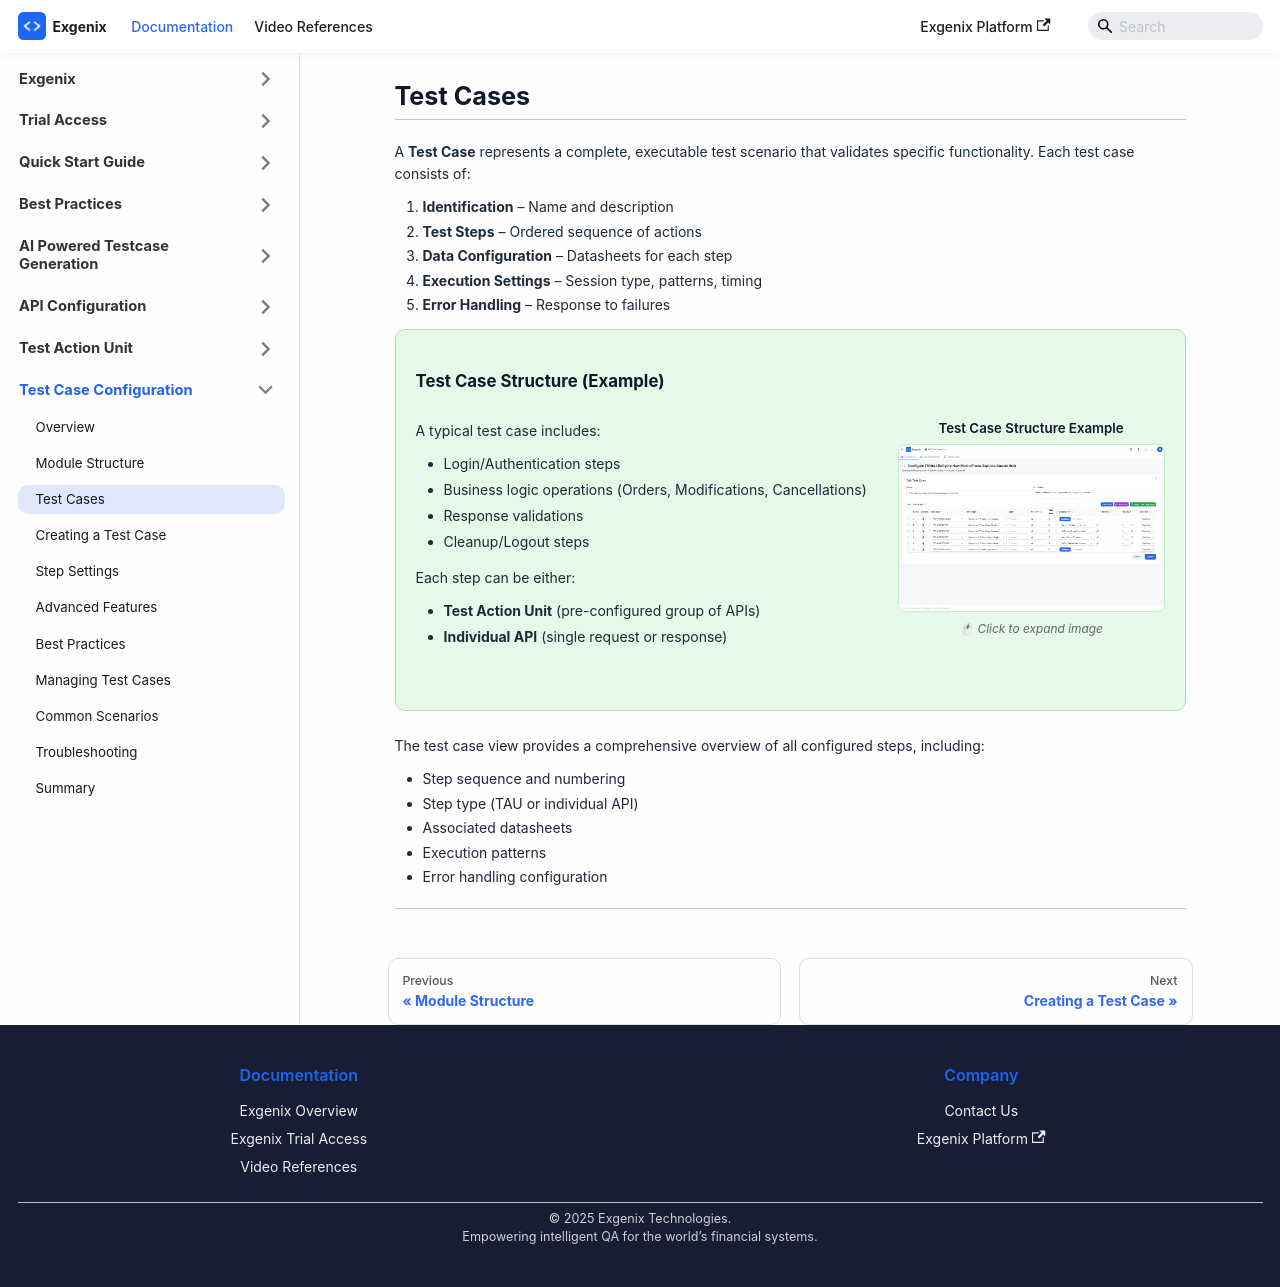

repository: pramod915899/exgenix-docs · page: docs/test-case-configuration/test-cases.html · generator: docusaurus

---
id: test-cases
title: 'Test Cases'
sidebar_position: 3
hide_table_of_contents: true
sidebar_label: Test Cases
slug: /test-case-configuration/test-cases
description: 'Understanding test cases'
---

import ExampleBlock from '@site/src/components/ExampleBlock';

# Test Cases

---
#
A **Test Case** represents a complete, executable test scenario that validates specific functionality. Each test case consists of:

1. **Identification** – Name and description
2. **Test Steps** – Ordered sequence of actions
3. **Data Configuration** – Datasheets for each step
4. **Execution Settings** – Session type, patterns, timing
5. **Error Handling** – Response to failures

<ExampleBlock title="Test Case Structure (Example)">

<div className="step-block">
    <div className="step-text">
      <p>A typical test case includes:</p>

      <ul>
            <li>Login/Authentication steps</li>
            <li>Business logic operations (Orders, Modifications, Cancellations)</li>
            <li>Response validations</li>
            <li>Cleanup/Logout steps</li>
        </ul>

          <p>Each step can be either:</p>

          <ul>
            <li><strong>Test Action Unit</strong> (pre-configured group of APIs)</li>
            <li><strong>Individual API</strong> (single request or response)</li>
          </ul>

      </div>

    <div className="step-image">
        <h4 className="image-title">Test Case Structure Example</h4>
        <img
          src="/img/testcase/example.png"
          alt="Example Test Case Structure"
          style={{
            width: "100%",
            maxWidth: "500px",
            borderRadius: "8px",
            border: "1px solid #c3eccc",
          }}
        />
        <p className="image-caption">🖱 Click to expand image</p>
      </div>
  </div>
</ExampleBlock>

<p>The test case view provides a comprehensive overview of all configured steps, including:</p>

  <ul>
    <li>Step sequence and numbering</li>
    <li>Step type (TAU or individual API)</li>
    <li>Associated datasheets</li>
    <li>Execution patterns</li>
    <li>Error handling configuration</li>
  </ul>

  ---
